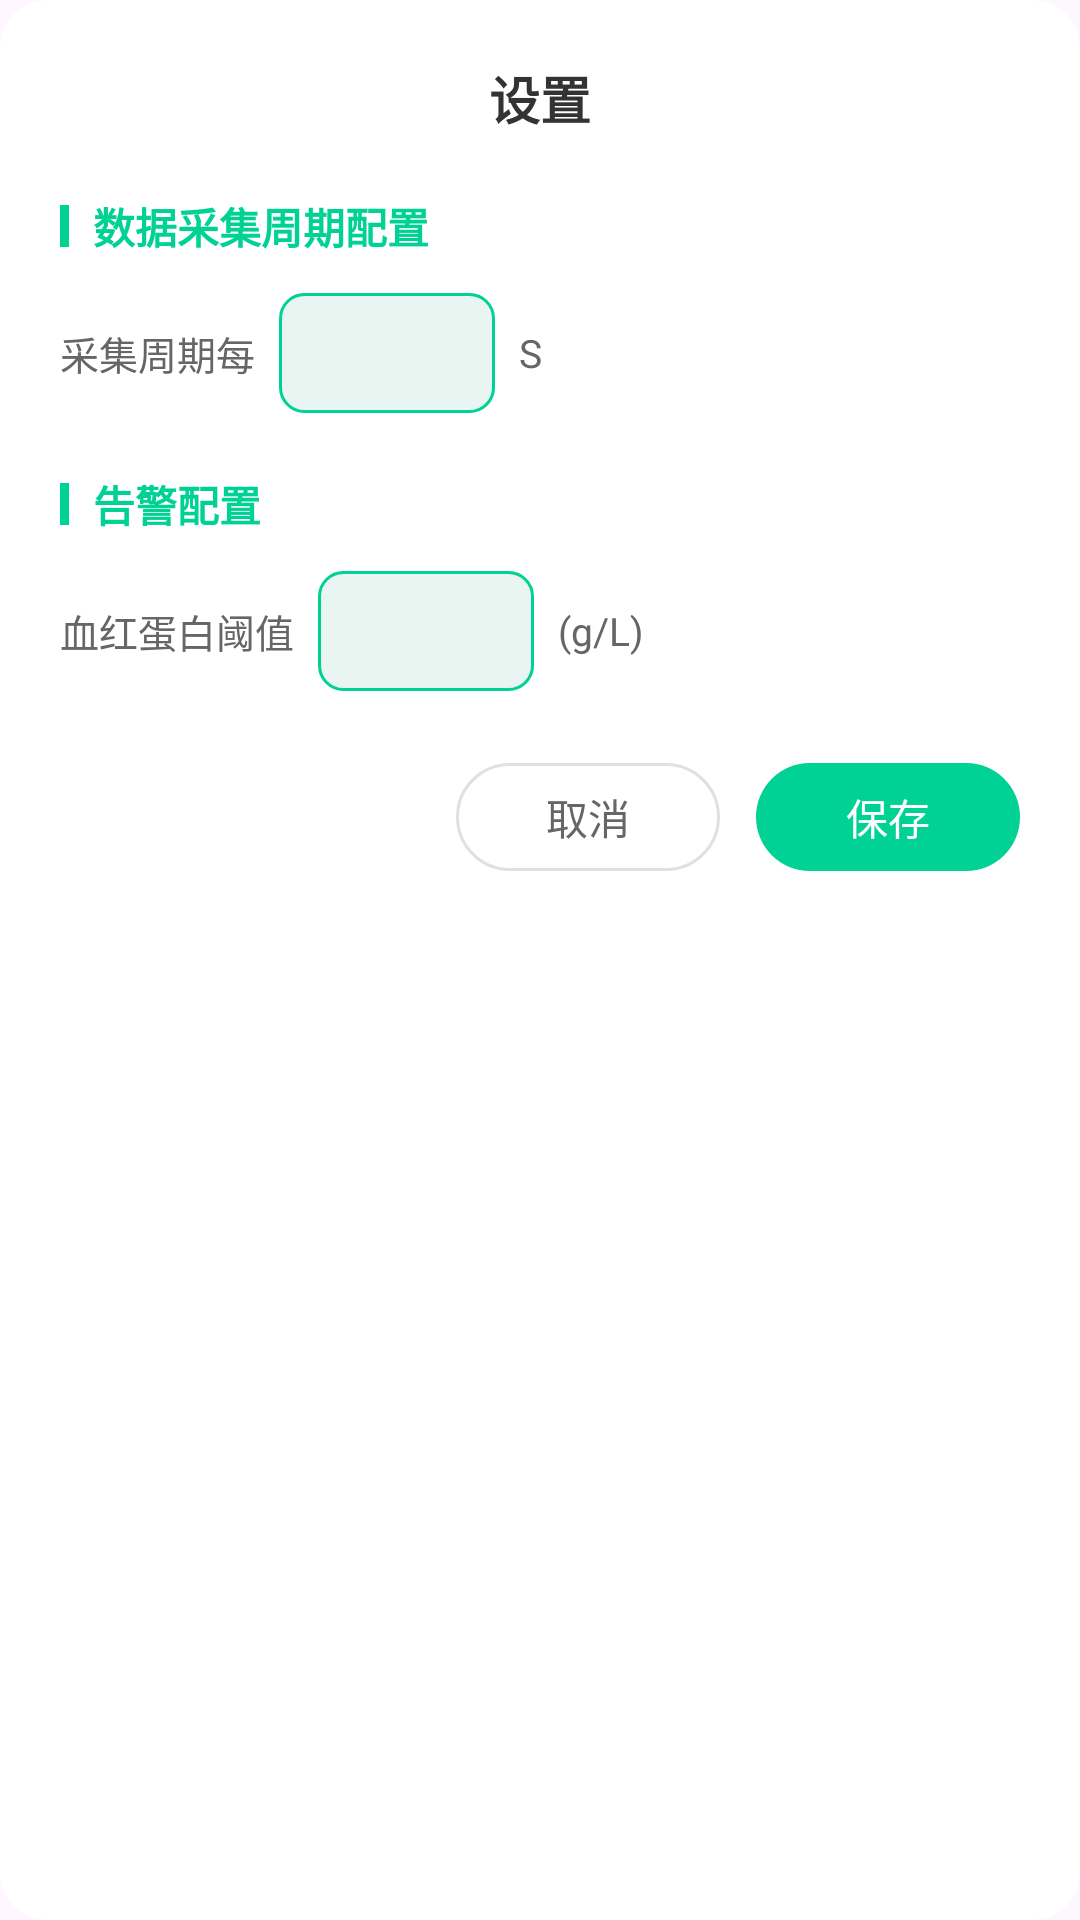

The Android layout XML behind this screen, and the referenced resources:
<!-- AndroidManifest.xml: application theme Theme.BloodCheck -->
<!-- res/layout/dialog_monitor_settings.xml -->
<?xml version="1.0" encoding="utf-8"?>
<LinearLayout xmlns:android="http://schemas.android.com/apk/res/android"
    xmlns:app="http://schemas.android.com/apk/res-auto"
    android:layout_width="match_parent"
    android:layout_height="wrap_content"
    android:background="@drawable/bg_dialog_settings_surface"
    android:orientation="vertical"
    android:paddingHorizontal="20dp"
    android:paddingTop="20dp"
    android:paddingBottom="16dp">

    <TextView
        android:layout_width="match_parent"
        android:layout_height="wrap_content"
        android:gravity="center"
        android:text="@string/settings_title"
        android:textColor="@color/design_header_title"
        android:textSize="17sp"
        android:textStyle="bold" />

    <LinearLayout
        android:layout_width="match_parent"
        android:layout_height="wrap_content"
        android:layout_marginTop="20dp"
        android:gravity="center_vertical"
        android:orientation="horizontal">

        <View
            android:layout_width="3dp"
            android:layout_height="14dp"
            android:background="@color/design_primary_teal" />

        <TextView
            android:layout_width="wrap_content"
            android:layout_height="wrap_content"
            android:layout_marginStart="8dp"
            android:text="@string/settings_section_collection"
            android:textColor="@color/design_primary_teal"
            android:textSize="14sp"
            android:textStyle="bold" />
    </LinearLayout>

    <LinearLayout
        android:layout_width="match_parent"
        android:layout_height="wrap_content"
        android:layout_marginTop="12dp"
        android:gravity="center_vertical"
        android:orientation="horizontal">

        <TextView
            android:layout_width="wrap_content"
            android:layout_height="wrap_content"
            android:text="@string/settings_label_period"
            android:textColor="@color/design_text_secondary"
            android:textSize="13sp" />

        <EditText
            android:id="@+id/etDialogCollectionPeriod"
            android:layout_width="72dp"
            android:layout_height="40dp"
            android:layout_marginStart="8dp"
            android:background="@drawable/bg_settings_input"
            android:gravity="center"
            android:inputType="number"
            android:textColor="@color/design_text_primary"
            android:textSize="13sp" />

        <TextView
            android:layout_width="wrap_content"
            android:layout_height="wrap_content"
            android:layout_marginStart="8dp"
            android:text="@string/settings_unit_seconds"
            android:textColor="@color/design_text_secondary"
            android:textSize="13sp" />
    </LinearLayout>

    <LinearLayout
        android:layout_width="match_parent"
        android:layout_height="wrap_content"
        android:layout_marginTop="20dp"
        android:gravity="center_vertical"
        android:orientation="horizontal">

        <View
            android:layout_width="3dp"
            android:layout_height="14dp"
            android:background="@color/design_primary_teal" />

        <TextView
            android:layout_width="wrap_content"
            android:layout_height="wrap_content"
            android:layout_marginStart="8dp"
            android:text="@string/settings_section_alarm"
            android:textColor="@color/design_primary_teal"
            android:textSize="14sp"
            android:textStyle="bold" />
    </LinearLayout>

    <LinearLayout
        android:layout_width="match_parent"
        android:layout_height="wrap_content"
        android:layout_marginTop="12dp"
        android:gravity="center_vertical"
        android:orientation="horizontal">

        <TextView
            android:layout_width="wrap_content"
            android:layout_height="wrap_content"
            android:text="@string/settings_label_threshold"
            android:textColor="@color/design_text_secondary"
            android:textSize="13sp" />

        <EditText
            android:id="@+id/etDialogHbThreshold"
            android:layout_width="72dp"
            android:layout_height="40dp"
            android:layout_marginStart="8dp"
            android:background="@drawable/bg_settings_input"
            android:gravity="center"
            android:inputType="number"
            android:textColor="@color/design_text_primary"
            android:textSize="13sp" />

        <TextView
            android:layout_width="wrap_content"
            android:layout_height="wrap_content"
            android:layout_marginStart="8dp"
            android:text="@string/settings_unit_gl"
            android:textColor="@color/design_text_secondary"
            android:textSize="13sp" />
    </LinearLayout>

    <LinearLayout
        android:layout_width="match_parent"
        android:layout_height="wrap_content"
        android:layout_marginTop="20dp"
        android:gravity="end"
        android:orientation="horizontal">

        <com.google.android.material.button.MaterialButton
            android:id="@+id/btnDialogCancel"
            style="?attr/materialButtonOutlinedStyle"
            android:layout_width="wrap_content"
            android:layout_height="wrap_content"
            android:minHeight="44dp"
            android:text="@string/action_cancel"
            android:textColor="@color/design_text_secondary"
            app:strokeColor="@color/design_border"
            app:strokeWidth="1dp" />

        <com.google.android.material.button.MaterialButton
            android:id="@+id/btnDialogSave"
            android:layout_width="wrap_content"
            android:layout_height="wrap_content"
            android:layout_marginStart="12dp"
            android:minHeight="44dp"
            android:text="@string/action_save"
            android:textColor="@color/design_card_white"
            app:backgroundTint="@color/design_primary_teal" />
    </LinearLayout>
</LinearLayout>
<!-- resources referenced by this layout -->
<resources>
  <color name="design_border">#E0E0E0</color>
  <color name="design_card_white">#FFFFFF</color>
  <color name="design_header_title">#333333</color>
  <color name="design_primary_teal">#00D194</color>
  <color name="design_text_primary">#333333</color>
  <color name="design_text_secondary">#666666</color>
  <!-- drawable bg_dialog_settings_surface (drawable) -->
  <?xml version="1.0" encoding="utf-8"?>
  <shape xmlns:android="http://schemas.android.com/apk/res/android"
      android:shape="rectangle">
      <solid android:color="@color/design_card_white" />
      <corners android:radius="16dp" />
  </shape>
  <!-- drawable bg_settings_input (drawable) -->
  <?xml version="1.0" encoding="utf-8"?>
  <shape xmlns:android="http://schemas.android.com/apk/res/android"
      android:shape="rectangle">
      <solid android:color="@color/design_settings_input_fill" />
      <corners android:radius="8dp" />
      <stroke
          android:width="1dp"
          android:color="@color/design_primary_teal" />
  </shape>
  <string name="action_cancel">取消</string>
  <string name="action_save">保存</string>
  <string name="settings_label_period">采集周期每</string>
  <string name="settings_label_threshold">血红蛋白阈值</string>
  <string name="settings_section_alarm">告警配置</string>
  <string name="settings_section_collection">数据采集周期配置</string>
  <string name="settings_title">设置</string>
  <string name="settings_unit_gl">(g/L)</string>
  <string name="settings_unit_seconds">S</string>
  <style name="Theme.BloodCheck" parent="Theme.Material3.Light.NoActionBar">
          <item name="colorPrimary">@color/brandPrimary</item>
          <item name="colorOnPrimary">@color/brandOnPrimary</item>
          <item name="android:statusBarColor">@android:color/transparent</item>
          
          <item name="android:windowLightStatusBar">true</item>
          <item name="android:navigationBarColor">@color/surfaceTint</item>
      </style>
  <color name="design_settings_input_fill">#E8F5F1</color>
  <color name="brandPrimary">#145C54</color>
  <color name="brandOnPrimary">#FFFFFF</color>
  <color name="surfaceTint">#F2F6F5</color>
</resources>
